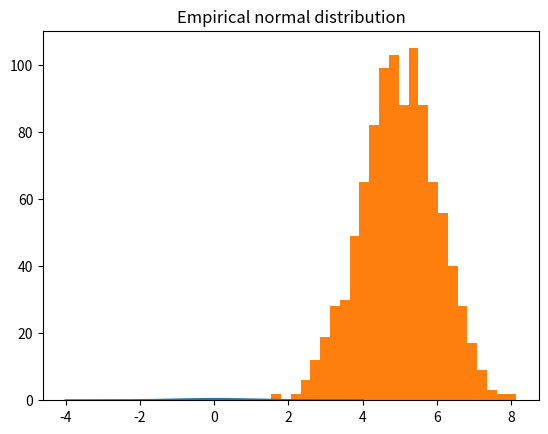
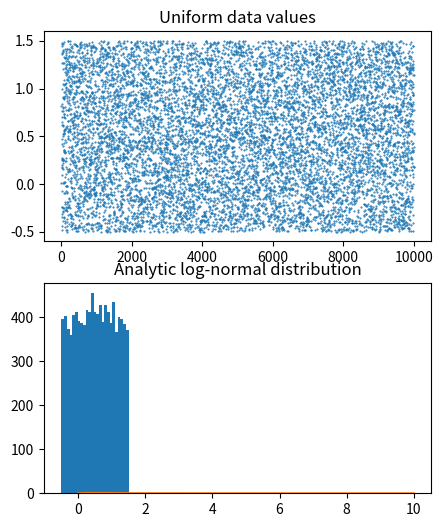
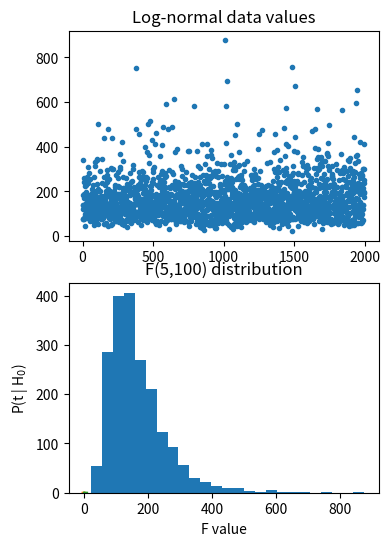

Python code for these plots, in order:
# import libraries
import matplotlib.pyplot as plt
import numpy as np
import scipy.stats as stats
# or: from scipy import stats

## Gaussian

# number of discretizations
N = 1001

x = np.linspace(-4,4,N)
gausdist = stats.norm.pdf(x)

plt.plot(x,gausdist)
plt.title('Analytic Gaussian (normal) distribution')
plt.show()

# is this a probability distribution?
print(sum(gausdist))
# try scaling by dx...


## Normally-distributed random numbers

# parameters
stretch = 1 # variance (square of standard deviation)
shift   = 5 # mean
n       = 1000

# create data
data = stretch*np.random.randn(n) + shift

# plot data
plt.hist(data,25)
plt.title('Empirical normal distribution')
plt.show()

## Uniformly-distributed numbers

# parameters
stretch = 2 # not the variance
shift   = .5
n       = 10000

# create data
data = stretch*np.random.rand(n) + shift-stretch/2

# plot data
fig,ax = plt.subplots(2,1,figsize=(5,6))

ax[0].plot(data,'.',markersize=1)
ax[0].set_title('Uniform data values')

ax[1].hist(data,25)
ax[1].set_title('Uniform data histogram')

plt.show()

## log-normal distribution

N = 1001
x = np.linspace(0,10,N)
lognormdist = stats.lognorm.pdf(x,1)

plt.plot(x,lognormdist)
plt.title('Analytic log-normal distribution')
plt.show()

## empirical log-normal distribution

shift   = 5  # equal to the mean?
stretch = .5 # equal to standard deviation?
n = 2000     # number of data points

# generate data
data = stretch*np.random.randn(n) + shift
data = np.exp( data )

# plot data
fig,ax = plt.subplots(2,1,figsize=(4,6))
ax[0].plot(data,'.')
ax[0].set_title('Log-normal data values')

ax[1].hist(data,25)
ax[1].set_title('Log-normal data histogram')
plt.show()

## binomial

# a binomial distribution is the probability of K heads in N coin tosses,
# given a probability of p heads (e.g., .5 is a fair coin).

n = 10 # number on coin tosses
p = .5 # probability of heads

x = range(n+2)
bindist = stats.binom.pmf(x,n,p)

plt.bar(x,bindist)
plt.title('Binomial distribution (n=%s, p=%g)'%(n,p))
plt.show()

## t

x  = np.linspace(-4,4,1001)
df = 200
t  = stats.t.pdf(x,df)

plt.plot(x,t)
plt.xlabel('t-value')
plt.ylabel('P(t | H$_0$)')
plt.title('t(%g) distribution'%df)
plt.show()

## F

# parameters
num_df = 5   # numerator degrees of freedom
den_df = 100 # denominator df

# values to evaluate 
x = np.linspace(0,10,10001)

# the distribution
fdist = stats.f.pdf(x,num_df,den_df)

plt.plot(x,fdist)
plt.title(f'F({num_df},{den_df}) distribution')
plt.xlabel('F value')
plt.show()